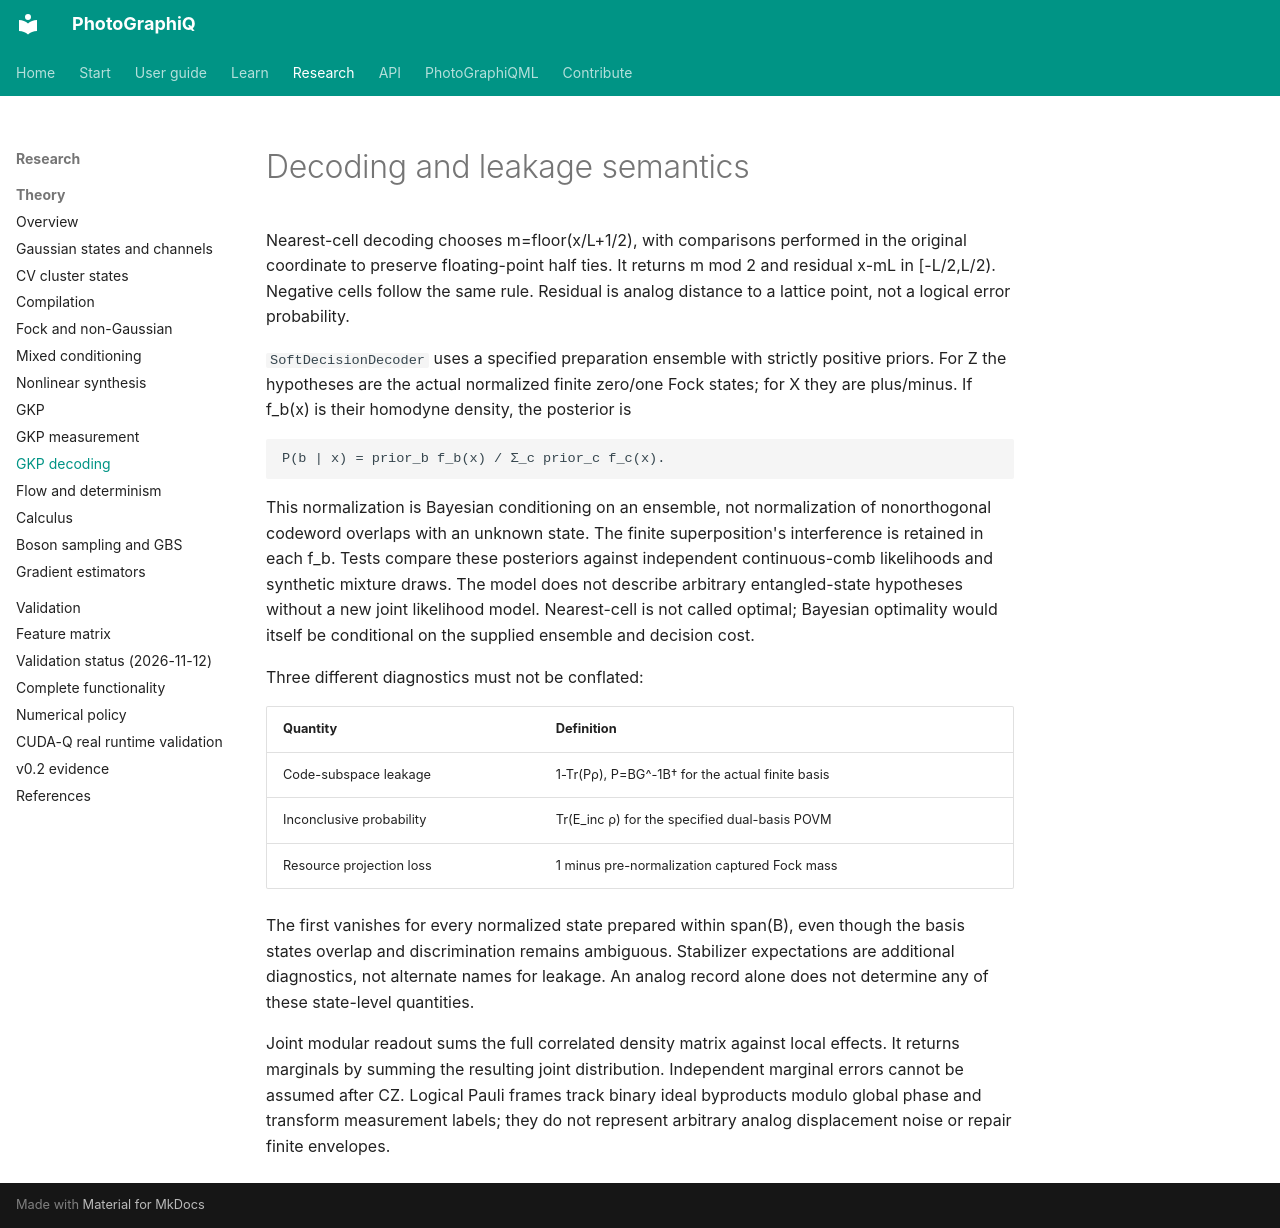

repository: chinmoybiswasdeep/PhotoGraphiQ · page: theory/gkp-decoding/index.html · generator: mkdocs

# Decoding and leakage semantics

Nearest-cell decoding chooses m=floor(x/L+1/2), with comparisons performed in
the original coordinate to preserve floating-point half ties. It returns m mod 2
and residual x-mL in [-L/2,L/2). Negative cells follow the same rule. Residual is
analog distance to a lattice point, not a logical error probability.

`SoftDecisionDecoder` uses a specified preparation ensemble with strictly positive
priors. For Z the hypotheses are the actual normalized finite zero/one Fock states;
for X they are plus/minus. If f_b(x) is their homodyne density, the posterior is

    P(b | x) = prior_b f_b(x) / Σ_c prior_c f_c(x).

This normalization is Bayesian conditioning on an ensemble, not normalization of
nonorthogonal codeword overlaps with an unknown state. The finite superposition's
interference is retained in each f_b. Tests compare these posteriors against
independent continuous-comb likelihoods and synthetic mixture draws.
The model does not describe arbitrary entangled-state hypotheses without a new
joint likelihood model. Nearest-cell is not called optimal; Bayesian optimality
would itself be conditional on the supplied ensemble and decision cost.

Three different diagnostics must not be conflated:

| Quantity | Definition |
| --- | --- |
| Code-subspace leakage | 1-Tr(Pρ), P=BG^-1B† for the actual finite basis |
| Inconclusive probability | Tr(E_inc ρ) for the specified dual-basis POVM |
| Resource projection loss | 1 minus pre-normalization captured Fock mass |

The first vanishes for every normalized state prepared within span(B), even though
the basis states overlap and discrimination remains ambiguous. Stabilizer
expectations are additional diagnostics, not alternate names for leakage.
An analog record alone does not determine any of these state-level quantities.

Joint modular readout sums the full correlated density matrix against local
effects. It returns marginals by summing the resulting joint distribution.
Independent marginal errors cannot be assumed after CZ. Logical Pauli frames
track binary ideal byproducts modulo global phase and transform measurement labels;
they do not represent arbitrary analog displacement noise or repair finite envelopes.
